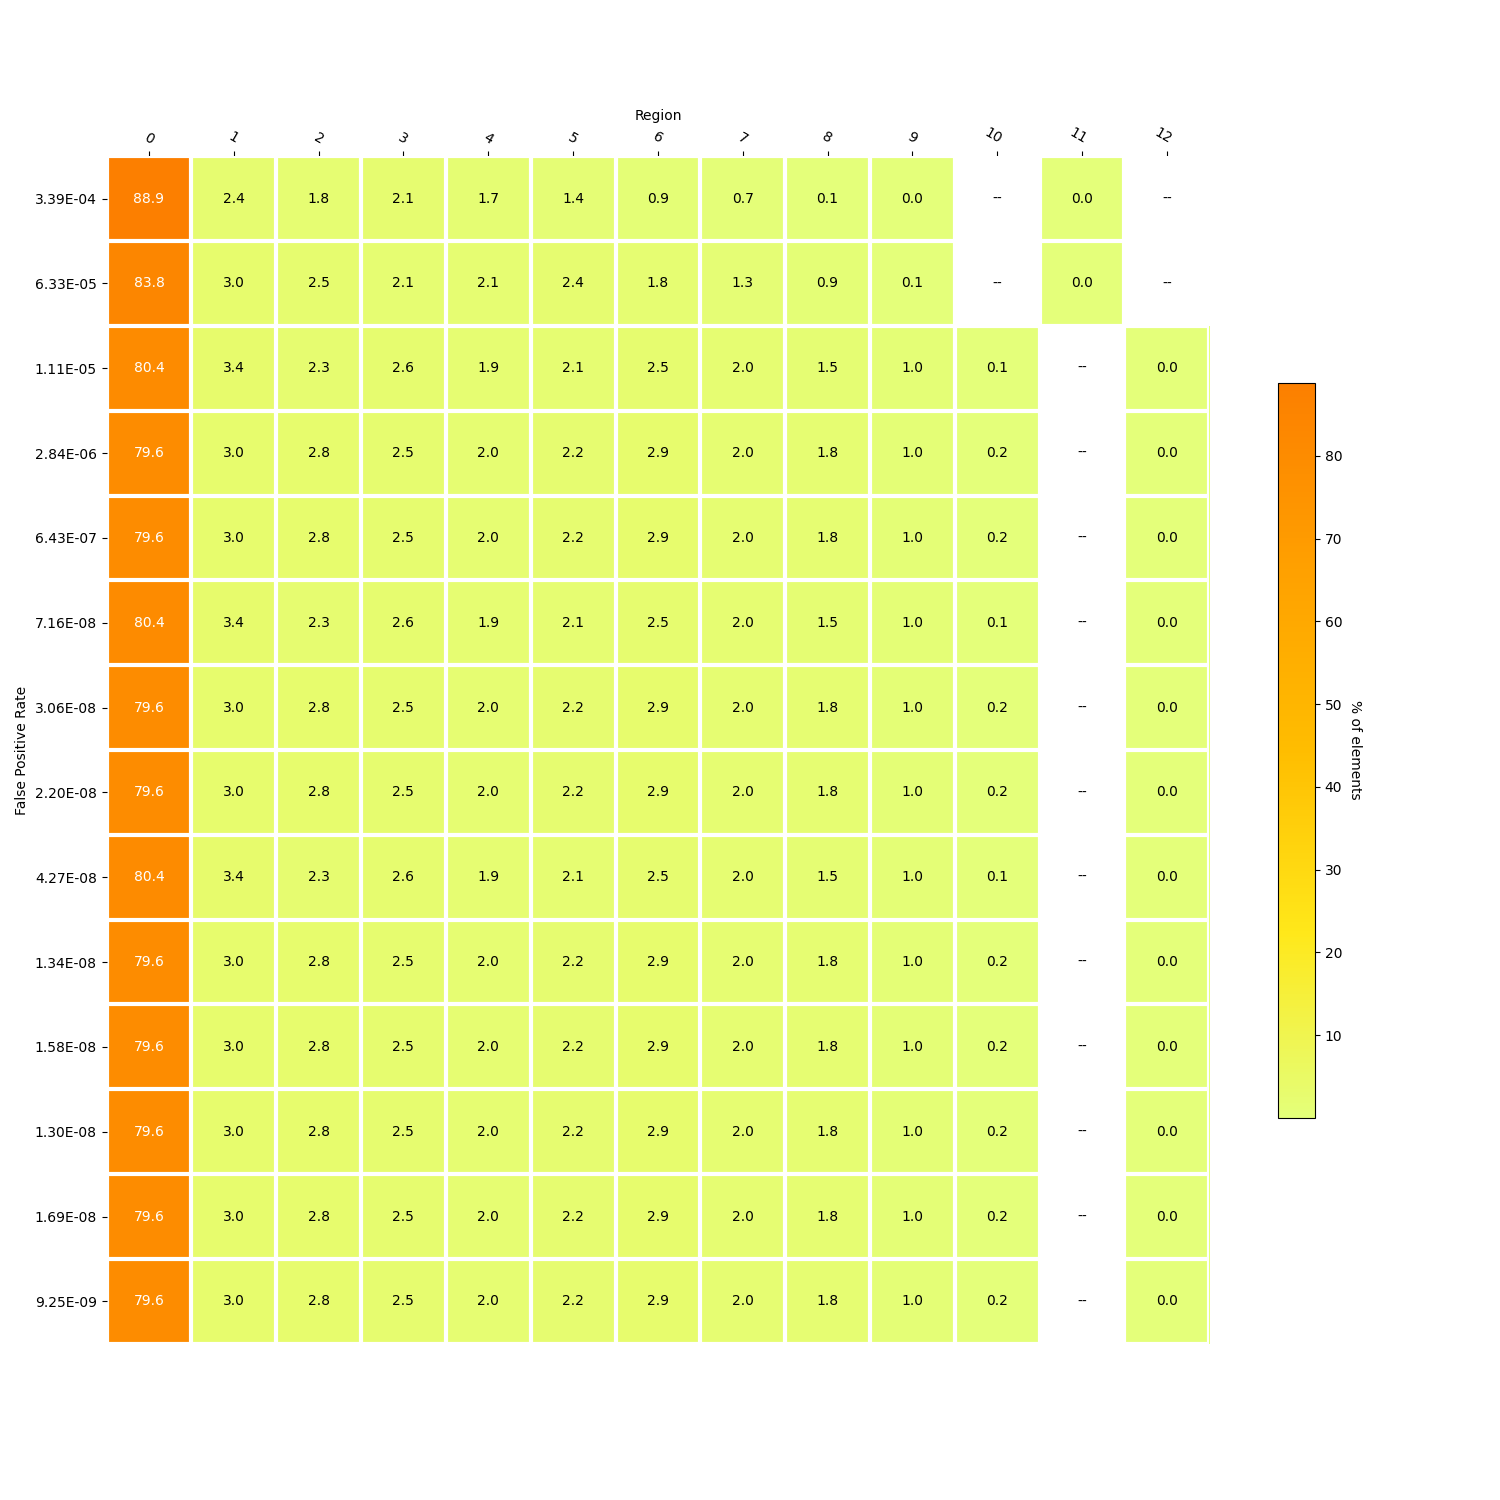

Source data for this figure (header and first rows):
, 3, 7, 1, 6, 2, 5, 4, 8, 11, 9, 0, FPR_actual, size, 10, 12
0, 64, 20, 73, 26, 54, 42, 50, 3, 1.0, 1, 2666, 0.0003393, 2200, , 
1, 63, 40, 90, 54, 75, 72, 63, 27, 1.0, 2, 2513, 6.330839643968671e-05, 4200, , 
2, 79, 61, 101, 75, 69, 63, 58, 46, , 31, 2412, 1.1117092698145836e-05, 6200, 4.0, 1.0
3, 76, 60, 89, 86, 85, 66, 60, 54, , 29, 2387, 2.8412046997326346e-06, 8200, 7.0, 1.0
4, 76, 60, 89, 86, 85, 66, 60, 54, , 29, 2387, 6.430212118019724e-07, 10200, 7.0, 1.0
5, 79, 61, 101, 75, 69, 63, 58, 46, , 31, 2412, 7.157173058083346e-08, 12200, 4.0, 1.0
6, 76, 60, 89, 86, 85, 66, 60, 54, , 29, 2387, 3.057712697458508e-08, 14200, 7.0, 1.0
7, 76, 60, 89, 86, 85, 66, 60, 54, , 29, 2387, 2.2003876462988976e-08, 16200, 7.0, 1.0
8, 79, 61, 101, 75, 69, 63, 58, 46, , 31, 2412, 4.265029320785142e-08, 18200, 4.0, 1.0
9, 76, 60, 89, 86, 85, 66, 60, 54, , 29, 2387, 1.3389490802996564e-08, 20200, 7.0, 1.0
10, 76, 60, 89, 86, 85, 66, 60, 54, , 29, 2387, 1.581646455837843e-08, 22200, 7.0, 1.0
11, 76, 60, 89, 86, 85, 66, 60, 54, , 29, 2387, 1.296099967386841e-08, 24200, 7.0, 1.0
12, 76, 60, 89, 86, 85, 66, 60, 54, , 29, 2387, 1.6892834274748353e-08, 26200, 7.0, 1.0
13, 76, 60, 89, 86, 85, 66, 60, 54, , 29, 2387, 9.251980460135105e-09, 28200, 7.0, 1.0
